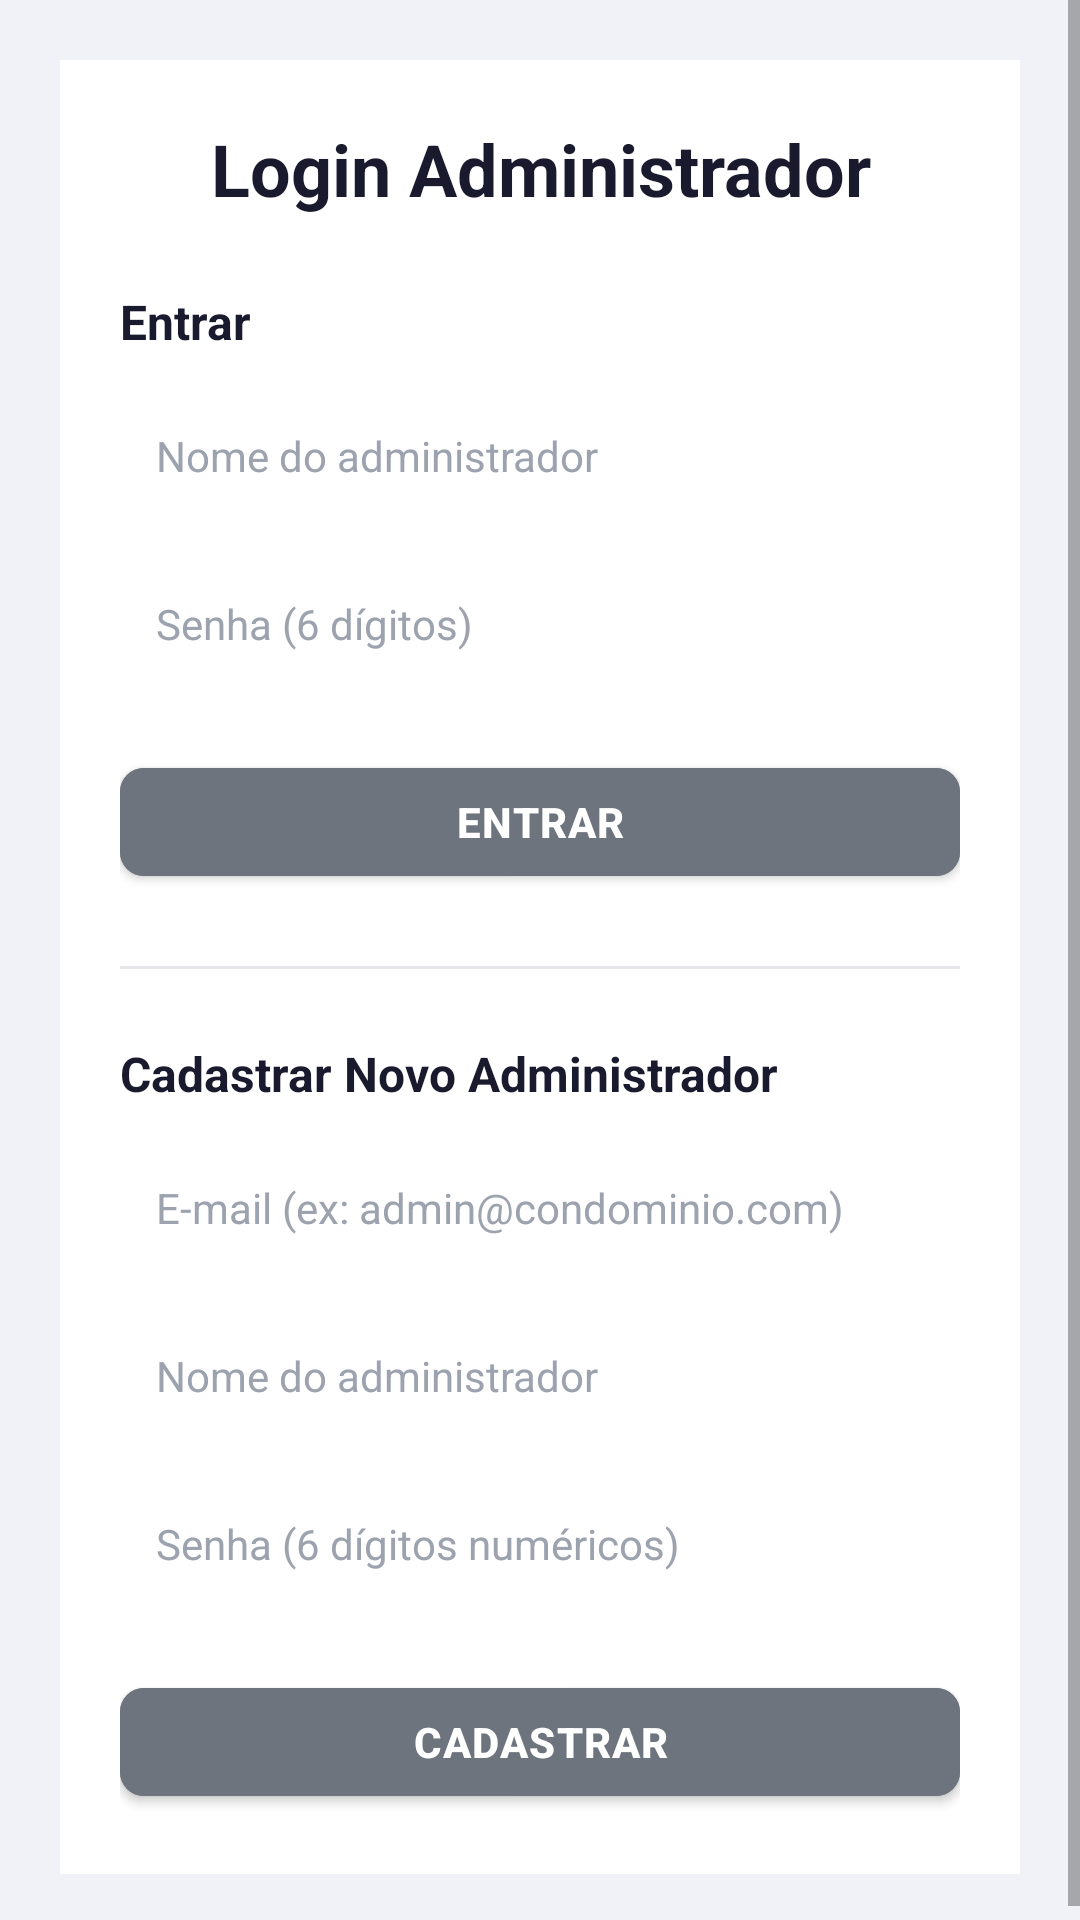

Reconstruct the res/layout file that produces this screen, plus the resources it refers to.
<!-- AndroidManifest.xml: application theme AppTheme -->
<!-- res/layout/activity_login_admin.xml -->
<?xml version="1.0" encoding="utf-8"?>
<ScrollView
    xmlns:android="http://schemas.android.com/apk/res/android"
    xmlns:app="http://schemas.android.com/apk/res-auto"
    android:layout_width="match_parent"
    android:layout_height="match_parent"
    android:fillViewport="true"
    android:background="#F0F2F8">

    <androidx.constraintlayout.widget.ConstraintLayout
        android:layout_width="match_parent"
        android:layout_height="wrap_content"
        android:padding="20dp"
        android:paddingBottom="24dp">

        <LinearLayout
            android:id="@+id/cardLogin"
            android:layout_width="0dp"
            android:layout_height="wrap_content"
            android:orientation="vertical"
            android:background="@android:color/white"
            android:padding="20dp"
            android:elevation="4dp"
            app:layout_constraintTop_toTopOf="parent"
            app:layout_constraintStart_toStartOf="parent"
            app:layout_constraintEnd_toEndOf="parent">

            <TextView
                android:layout_width="match_parent"
                android:layout_height="wrap_content"
                android:text="Login Administrador"
                android:textSize="24sp"
                android:textStyle="bold"
                android:gravity="center"
                android:layout_marginBottom="24dp"
                android:textColor="#1A1A2E"/>

            
            <TextView
                android:layout_width="match_parent"
                android:layout_height="wrap_content"
                android:text="Entrar"
                android:textSize="16sp"
                android:textStyle="bold"
                android:layout_marginBottom="12dp"
                android:textColor="#1A1A2E"/>

            <EditText
                android:id="@+id/editLoginAdmin"
                android:layout_width="match_parent"
                android:layout_height="44dp"
                android:hint="Nome do administrador"
                android:inputType="textPersonName"
                android:paddingStart="12dp"
                android:paddingEnd="12dp"
                android:layout_marginBottom="12dp"
                android:background="@drawable/edittext_background"
                android:textSize="14sp"
                android:textColor="#1A1A2E"
                android:textColorHint="#9CA3AF"/>

            <EditText
                android:id="@+id/editLoginSenha"
                android:layout_width="match_parent"
                android:layout_height="44dp"
                android:hint="Senha (6 dígitos)"
                android:inputType="numberPassword"
                android:paddingStart="12dp"
                android:paddingEnd="12dp"
                android:layout_marginBottom="20dp"
                android:background="@drawable/edittext_background"
                android:textSize="14sp"
                android:textColor="#1A1A2E"
                android:textColorHint="#9CA3AF"/>

            <Button
                android:id="@+id/btnEntrar"
                android:layout_width="match_parent"
                android:layout_height="48dp"
                android:text="Entrar"
                android:layout_marginBottom="24dp"
                android:backgroundTint="#6E747E"
                android:textColor="#FFFFFF"
                android:textSize="14sp"
                android:textStyle="bold"
                android:letterSpacing="0.03"
                app:cornerRadius="8dp"/>

            
            <View
                android:layout_width="match_parent"
                android:layout_height="1dp"
                android:background="#E5E7EB"
                android:layout_marginBottom="24dp"/>

            
            <TextView
                android:layout_width="match_parent"
                android:layout_height="wrap_content"
                android:text="Cadastrar Novo Administrador"
                android:textSize="16sp"
                android:textStyle="bold"
                android:layout_marginBottom="12dp"
                android:textColor="#1A1A2E" />

            
            <EditText
                android:id="@+id/editCadastroEmail"
                android:layout_width="match_parent"
                android:layout_height="44dp"
                android:hint="E-mail (ex: admin@condominio.com)"
                android:inputType="textEmailAddress"
                android:paddingStart="12dp"
                android:paddingEnd="12dp"
                android:layout_marginBottom="12dp"
                android:background="@drawable/edittext_background"
                android:textSize="14sp"
                android:textColor="#1A1A2E"
                android:textColorHint="#9CA3AF"/>

            <EditText
                android:id="@+id/editCadastroAdmin"
                android:layout_width="match_parent"
                android:layout_height="44dp"
                android:hint="Nome do administrador"
                android:inputType="textPersonName"
                android:paddingStart="12dp"
                android:paddingEnd="12dp"
                android:layout_marginBottom="12dp"
                android:background="@drawable/edittext_background"
                android:textSize="14sp"
                android:textColor="#1A1A2E"
                android:textColorHint="#9CA3AF"/>

            <EditText
                android:id="@+id/editCadastroSenha"
                android:layout_width="match_parent"
                android:layout_height="44dp"
                android:hint="Senha (6 dígitos numéricos)"
                android:inputType="numberPassword"
                android:paddingStart="12dp"
                android:paddingEnd="12dp"
                android:layout_marginBottom="20dp"
                android:background="@drawable/edittext_background"
                android:textSize="14sp"
                android:textColor="#1A1A2E"
                android:textColorHint="#9CA3AF"/>

            <Button
                android:id="@+id/btnCadastrar"
                android:layout_width="match_parent"
                android:layout_height="48dp"
                android:text="Cadastrar"
                android:backgroundTint="#6E747E"
                android:textColor="#FFFFFF"
                android:textSize="14sp"
                android:textStyle="bold"
                android:letterSpacing="0.03"
                app:cornerRadius="8dp"/>

        </LinearLayout>

    </androidx.constraintlayout.widget.ConstraintLayout>
</ScrollView>
<!-- resources referenced by this layout -->
<resources>
  <style name="AppTheme" parent="Theme.MaterialComponents.DayNight.DarkActionBar">
          <item name="colorPrimary">@color/colorPrimary</item>
          <item name="colorPrimaryDark">@color/black</item>
          <item name="colorAccent">@color/black</item>
          <item name="android:windowBackground">@color/white</item>
          <item name="android:textColor">@color/black</item>
          <item name="android:textColorPrimary">@color/corTitulo</item>
  
          
          <item name="materialButtonStyle">@style/Widget.Domus.Button</item>
          <item name="textInputStyle">@style/Widget.Domus.TextInputLayout</item>
      </style>
  <style name="Widget.Domus.Button" parent="Widget.MaterialComponents.Button">
          <item name="backgroundTint">@color/colorPrimary</item>
          <item name="android:textColor">@color/white</item>
          <item name="cornerRadius">8dp</item>
      </style>
  <style name="Widget.Domus.TextInputLayout" parent="Widget.MaterialComponents.TextInputLayout.OutlinedBox">
          <item name="boxBackgroundColor">@color/white</item>
          <item name="boxStrokeColor">@color/colorPrimary</item>
          <item name="hintTextColor">@color/colorPrimary</item>
          <item name="android:textColorHint">@color/colorPrimary</item>
      </style>
  <!-- not gathered from this repository: default colours our renderer supplied (Android Studio template values) -->
  <color name="black">#FF000000</color>
  <color name="white">#FFFFFFFF</color>
  <color name="colorPrimary">#FF6200EE</color>
</resources>
